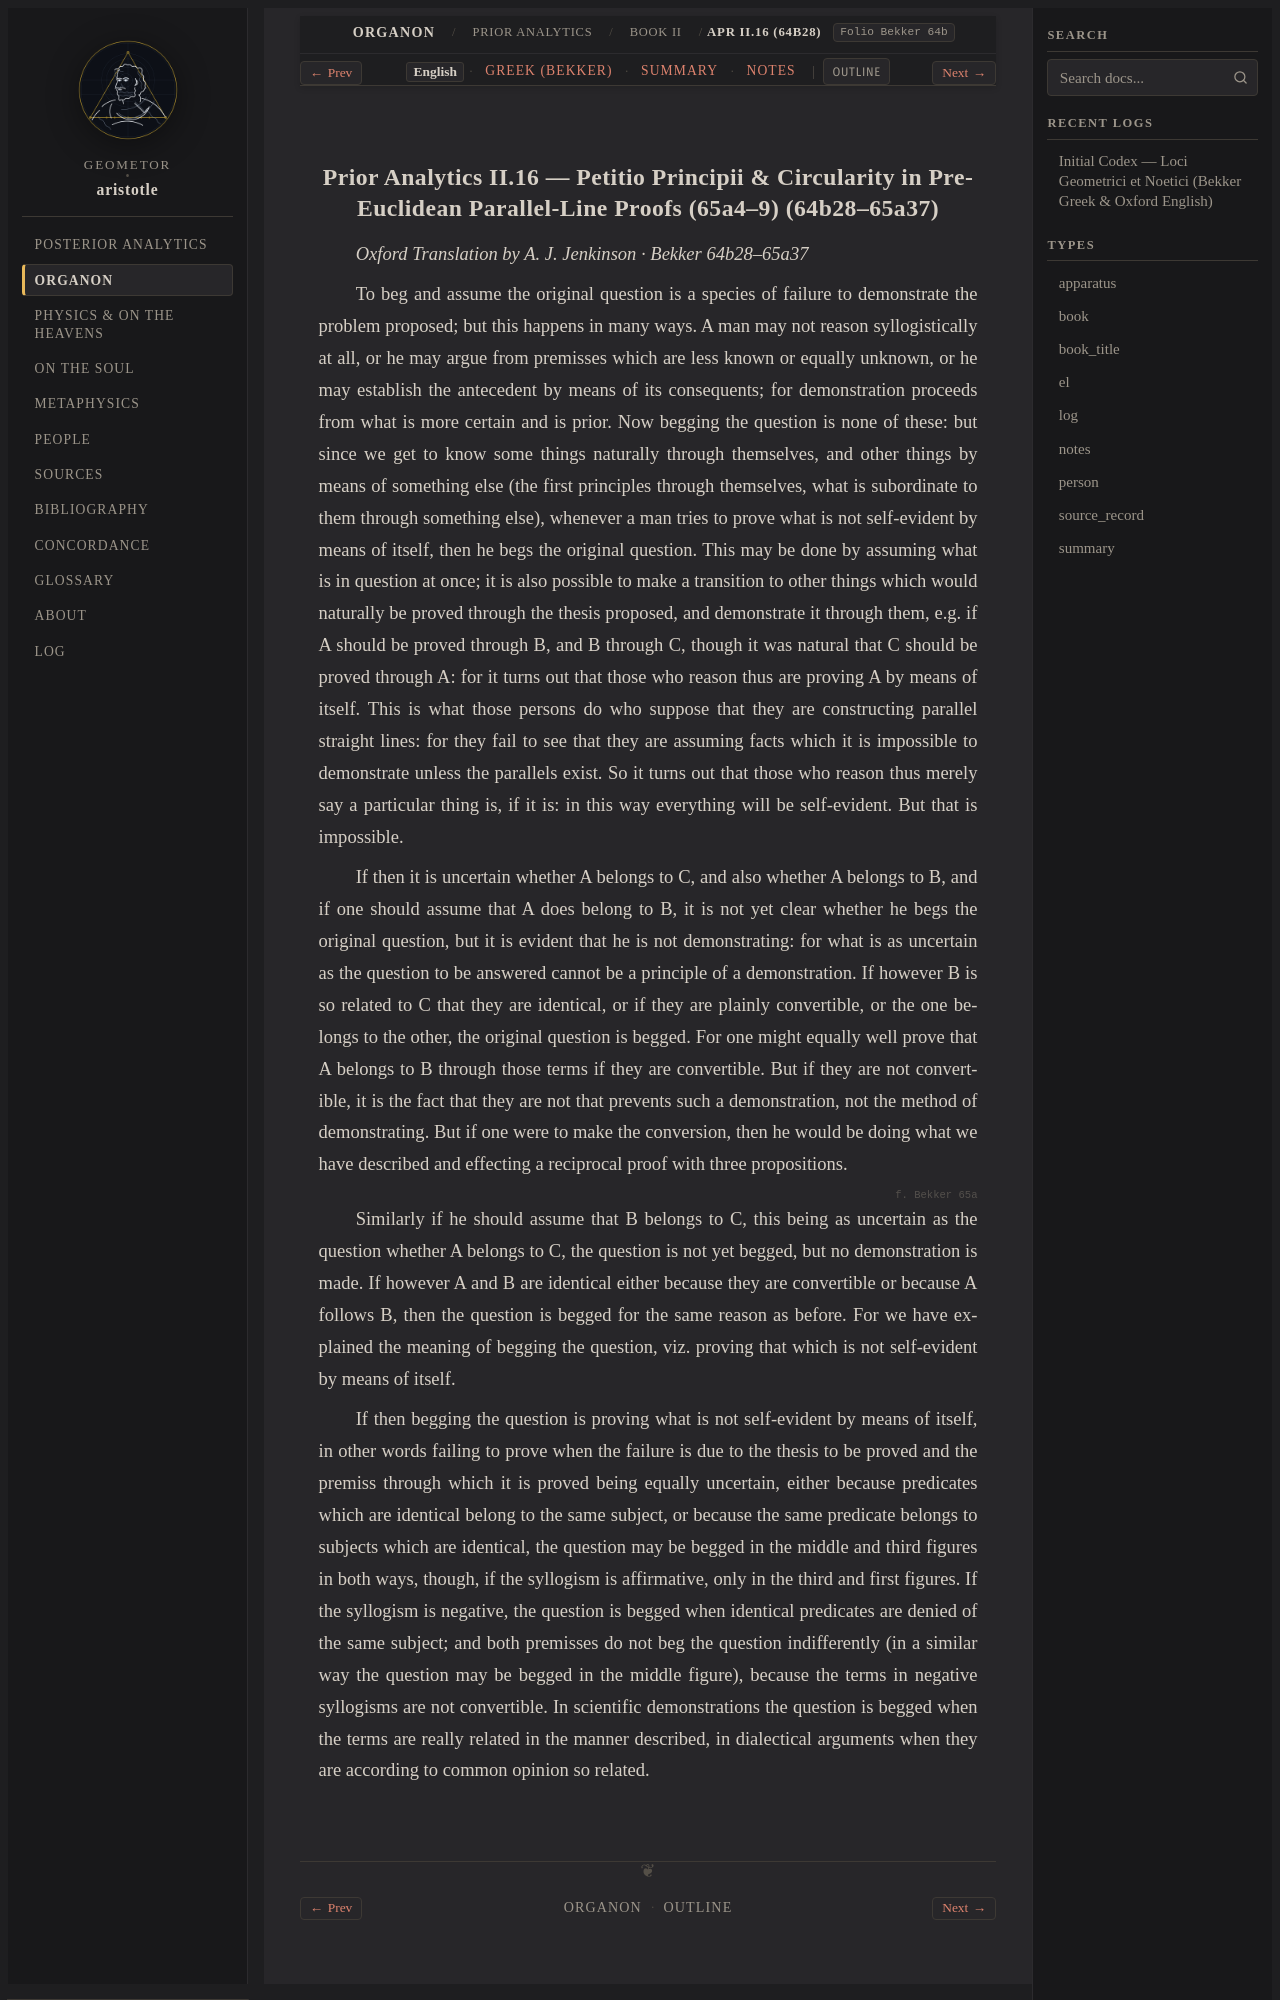

repository: geometor/aristotle · page: organon/prior_analytics/book_2/ch_16/index.html · generator: sphinx

:order: 16
:layout: book
:type: book
:title: Petitio Principii & Circularity in Pre-Euclidean Parallel-Line Proofs (65a4–9)
:canonical_id: APr II.16 (64b28)
:folio: Bekker 64b
:tracks: English: index | Greek: greek | Summary: summary | Notes: notes

.. _liber-2a-quantitas-et-syllogismus-en-c5:
